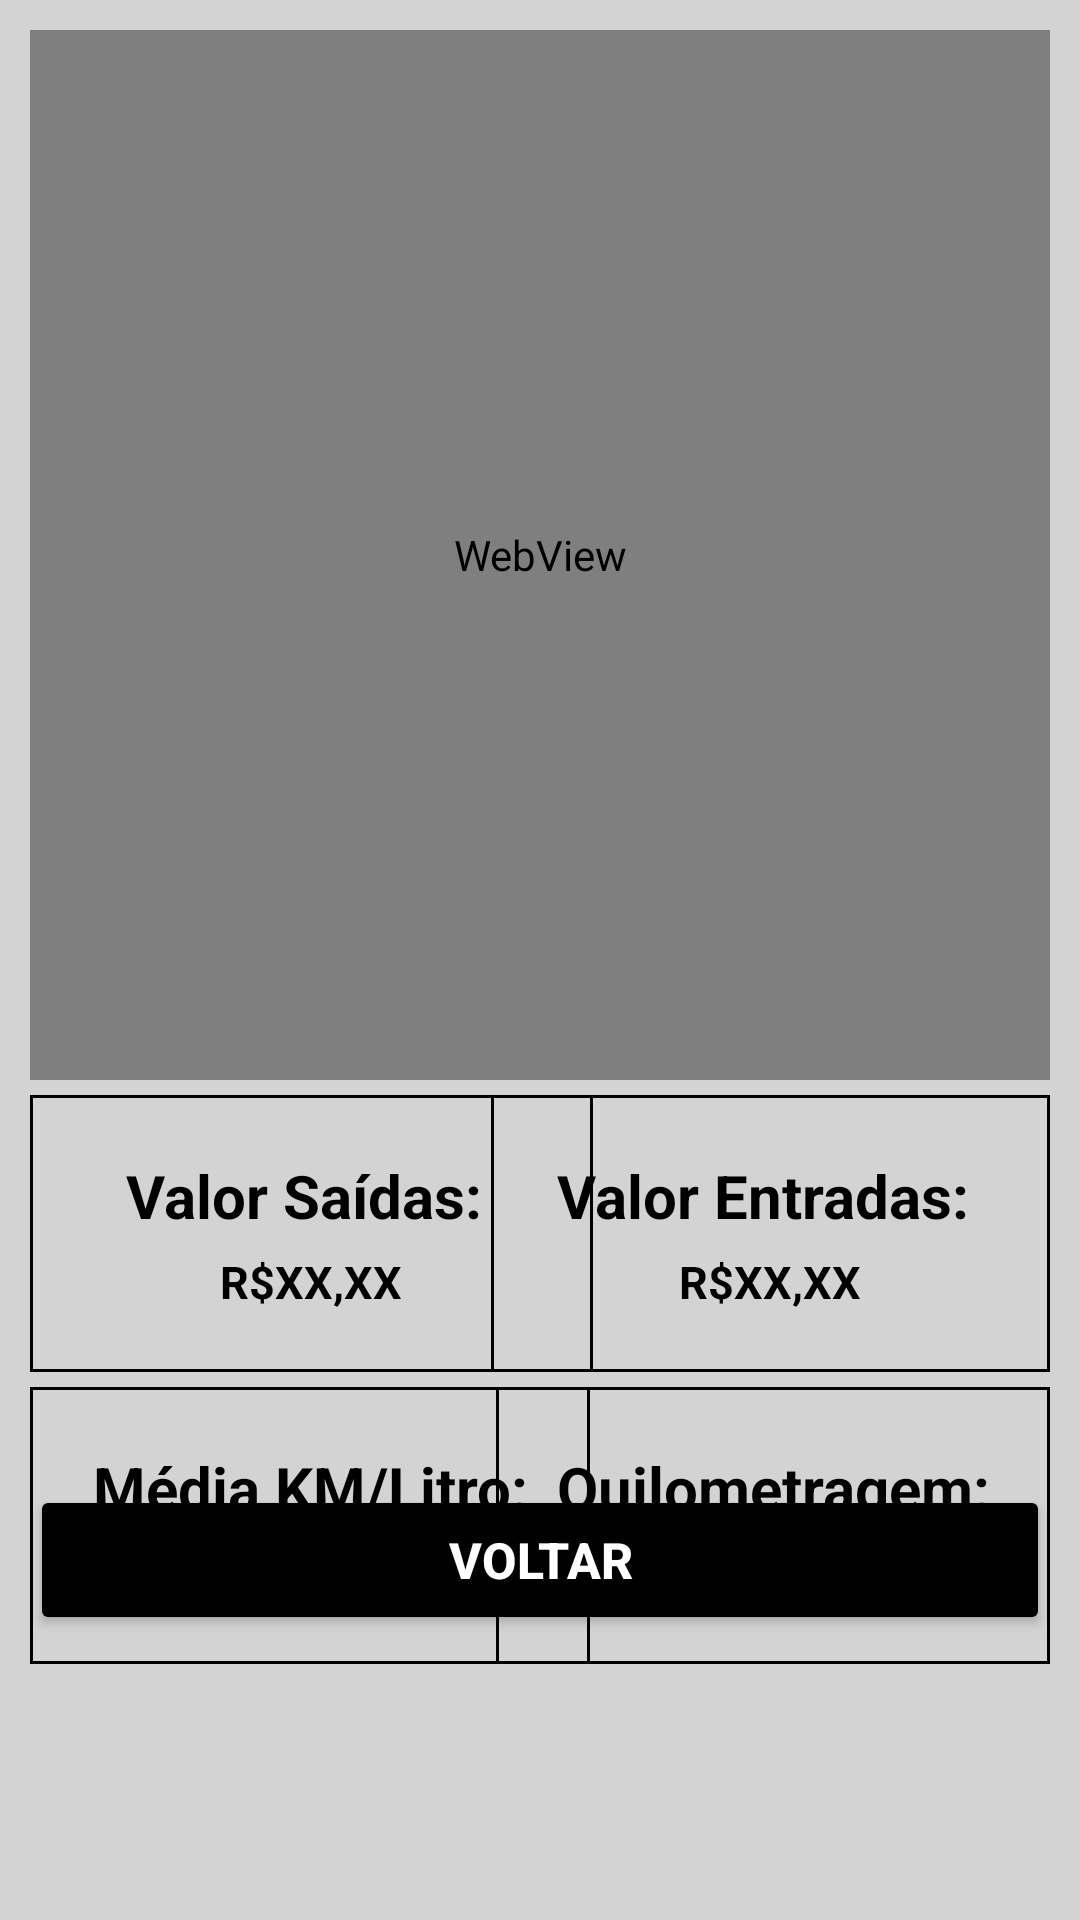

This screen was rendered from an Android layout file. Write that file and the resources it references.
<!-- AndroidManifest.xml: application theme Theme.AplicativoGerenciadorDeVeiculos -->
<!-- res/layout/fragment_visualiza_relatorio.xml -->
<androidx.constraintlayout.widget.ConstraintLayout xmlns:android="http://schemas.android.com/apk/res/android"
    xmlns:tools="http://schemas.android.com/tools"
    android:layout_width="match_parent"
    android:layout_height="match_parent"
    xmlns:app="http://schemas.android.com/apk/res-auto"
    tools:context=".view.fragments.visualizaRelatorioFragment"
    android:background="@color/light_gray">

    <WebView
        android:layout_width="match_parent"
        android:layout_height="350dp"
        app:layout_constraintTop_toTopOf="parent"
        app:layout_constraintStart_toStartOf="parent"
        android:id="@+id/wvGrafico"
        android:layout_margin="10dp"
        />
    <LinearLayout
        android:layout_width="wrap_content"
        android:layout_height="wrap_content"
        app:layout_constraintTop_toBottomOf="@id/wvGrafico"
        app:layout_constraintStart_toStartOf="parent"
        android:orientation="vertical"
        android:id="@+id/divInternaSaidas"
        android:background="@drawable/border_square"
        android:paddingHorizontal="32dp"
        android:paddingVertical="20dp"
        android:layout_marginVertical="5dp"
        android:layout_marginStart="10dp">

        <TextView
            android:layout_width="match_parent"
            android:layout_height="wrap_content"
            android:id="@+id/tvLabelValorSaidas"
            android:text="Valor Saídas: "
            android:textColor="@color/black"
            android:textAlignment="center"
            android:textStyle="bold"
            android:textSize="20dp"
            />
        <TextView
            android:layout_width="match_parent"
            android:layout_height="wrap_content"
            android:id="@+id/tvItemValorSaidas"
            android:text="R$XX,XX"
            android:textColor="@color/black"
            android:layout_marginTop="5dp"
            app:layout_constraintTop_toBottomOf="@+id/tvLabelValorSaidas"
            app:layout_constraintStart_toStartOf="parent"
            android:textAlignment="center"
            android:textStyle="bold"
            android:textSize="15dp"
            />
    </LinearLayout>

    <LinearLayout
        android:layout_width="wrap_content"
        android:layout_height="wrap_content"
        app:layout_constraintTop_toBottomOf="@id/wvGrafico"
        app:layout_constraintEnd_toEndOf="parent"
        android:orientation="vertical"
        android:id="@+id/divInternaEntradas"
        android:background="@drawable/border_square"
        android:layout_marginEnd="10dp"
        android:paddingHorizontal="22dp"
        android:paddingVertical="20dp"
        android:layout_marginVertical="5dp">
        <TextView
            android:layout_width="match_parent"
            android:layout_height="wrap_content"
            android:id="@+id/tvLabelValorEntradas"
            android:text="Valor Entradas: "
            android:textColor="@color/black"
            android:textAlignment="center"
            android:textStyle="bold"
            android:textSize="20dp"
            />
        <TextView
            android:layout_width="match_parent"
            android:layout_height="wrap_content"
            android:id="@+id/tvItemValorEntradas"
            android:text="R$XX,XX"
            android:textColor="@color/black"
            android:layout_marginTop="5dp"
            android:textAlignment="center"
            android:textStyle="bold"
            android:textSize="15dp"
            />
    </LinearLayout>
    <LinearLayout
        android:layout_width="wrap_content"
        android:layout_height="wrap_content"
        app:layout_constraintTop_toBottomOf="@id/divInternaSaidas"
        app:layout_constraintStart_toStartOf="parent"
        android:orientation="vertical"
        android:id="@+id/divInternaMediaCombustivel"
        android:background="@drawable/border_square"
        android:paddingHorizontal="20.5dp"
        android:paddingVertical="20dp"
        android:layout_marginVertical="5dp"
        android:layout_marginStart="10dp">

        <TextView
            android:layout_width="match_parent"
            android:layout_height="wrap_content"
            android:id="@+id/tvLabelMediaCombustivel"
            android:text="Média KM/Litro:"
            android:textColor="@color/black"
            android:textAlignment="center"
            android:textStyle="bold"
            android:textSize="20dp"
            />
        <TextView
            android:layout_width="match_parent"
            android:layout_height="wrap_content"
            android:id="@+id/tvItemMediaCombustivel"
            android:text="XX,XX KM/L"
            android:textColor="@color/black"
            android:layout_marginTop="5dp"
            app:layout_constraintTop_toBottomOf="@+id/tvLabelValorSaidas"
            app:layout_constraintStart_toStartOf="parent"
            android:textAlignment="center"
            android:textStyle="bold"
            android:textSize="15dp"
            />
    </LinearLayout>

    <LinearLayout
        android:layout_width="wrap_content"
        android:layout_height="wrap_content"
        app:layout_constraintTop_toBottomOf="@id/divInternaEntradas"
        app:layout_constraintEnd_toEndOf="parent"
        android:orientation="vertical"
        android:id="@+id/divInternaQuilometragem"
        android:background="@drawable/border_square"
        android:layout_marginEnd="10dp"
        android:paddingHorizontal="20dp"
        android:paddingVertical="20dp"
        android:layout_marginVertical="5dp">
        <TextView
            android:layout_width="match_parent"
            android:layout_height="wrap_content"
            android:id="@+id/tvLabelQuilometragem"
            android:text="Quilometragem:"
            android:textColor="@color/black"
            android:textAlignment="center"
            android:textStyle="bold"
            android:textSize="20dp"
            />
        <TextView
            android:layout_width="match_parent"
            android:layout_height="wrap_content"
            android:id="@+id/tvItemQuilometragem"
            android:text="XXXXXX KM"
            android:textColor="@color/black"
            android:layout_marginTop="5dp"
            android:textAlignment="center"
            android:textStyle="bold"
            android:textSize="15dp"
            />
    </LinearLayout>
    <Button
        android:layout_width="match_parent"
        android:layout_height="wrap_content"
        android:id="@+id/bVoltar"
        app:layout_constraintBottom_toBottomOf="parent"
        app:layout_constraintStart_toStartOf="parent"
        android:layout_marginTop="10dp"
        android:textColor="@color/white"
        android:text="Voltar"
        android:backgroundTint="@color/black"
        android:textSize="50px"
        android:textStyle="bold"
        android:layout_marginHorizontal="10dp"
        android:height="50dp"
        android:layout_marginBottom="95dp"
        />

</androidx.constraintlayout.widget.ConstraintLayout>
<!-- resources referenced by this layout -->
<resources>
  <color name="black">#FF000000</color>
  <color name="light_gray">#D3D3D3</color>
  <color name="white">#FFFFFFFF</color>
  <!-- drawable border_square (drawable) -->
  <shape xmlns:android="http://schemas.android.com/apk/res/android">
      
      <stroke
          android:width="1dp"
          android:color="#000000" /> 
  </shape>
  <style name="Theme.AplicativoGerenciadorDeVeiculos" parent="Base.Theme.AplicativoGerenciadorDeVeiculos" />
  <style name="Base.Theme.AplicativoGerenciadorDeVeiculos" parent="Theme.Material3.DayNight.NoActionBar">
          
          
      </style>
</resources>
